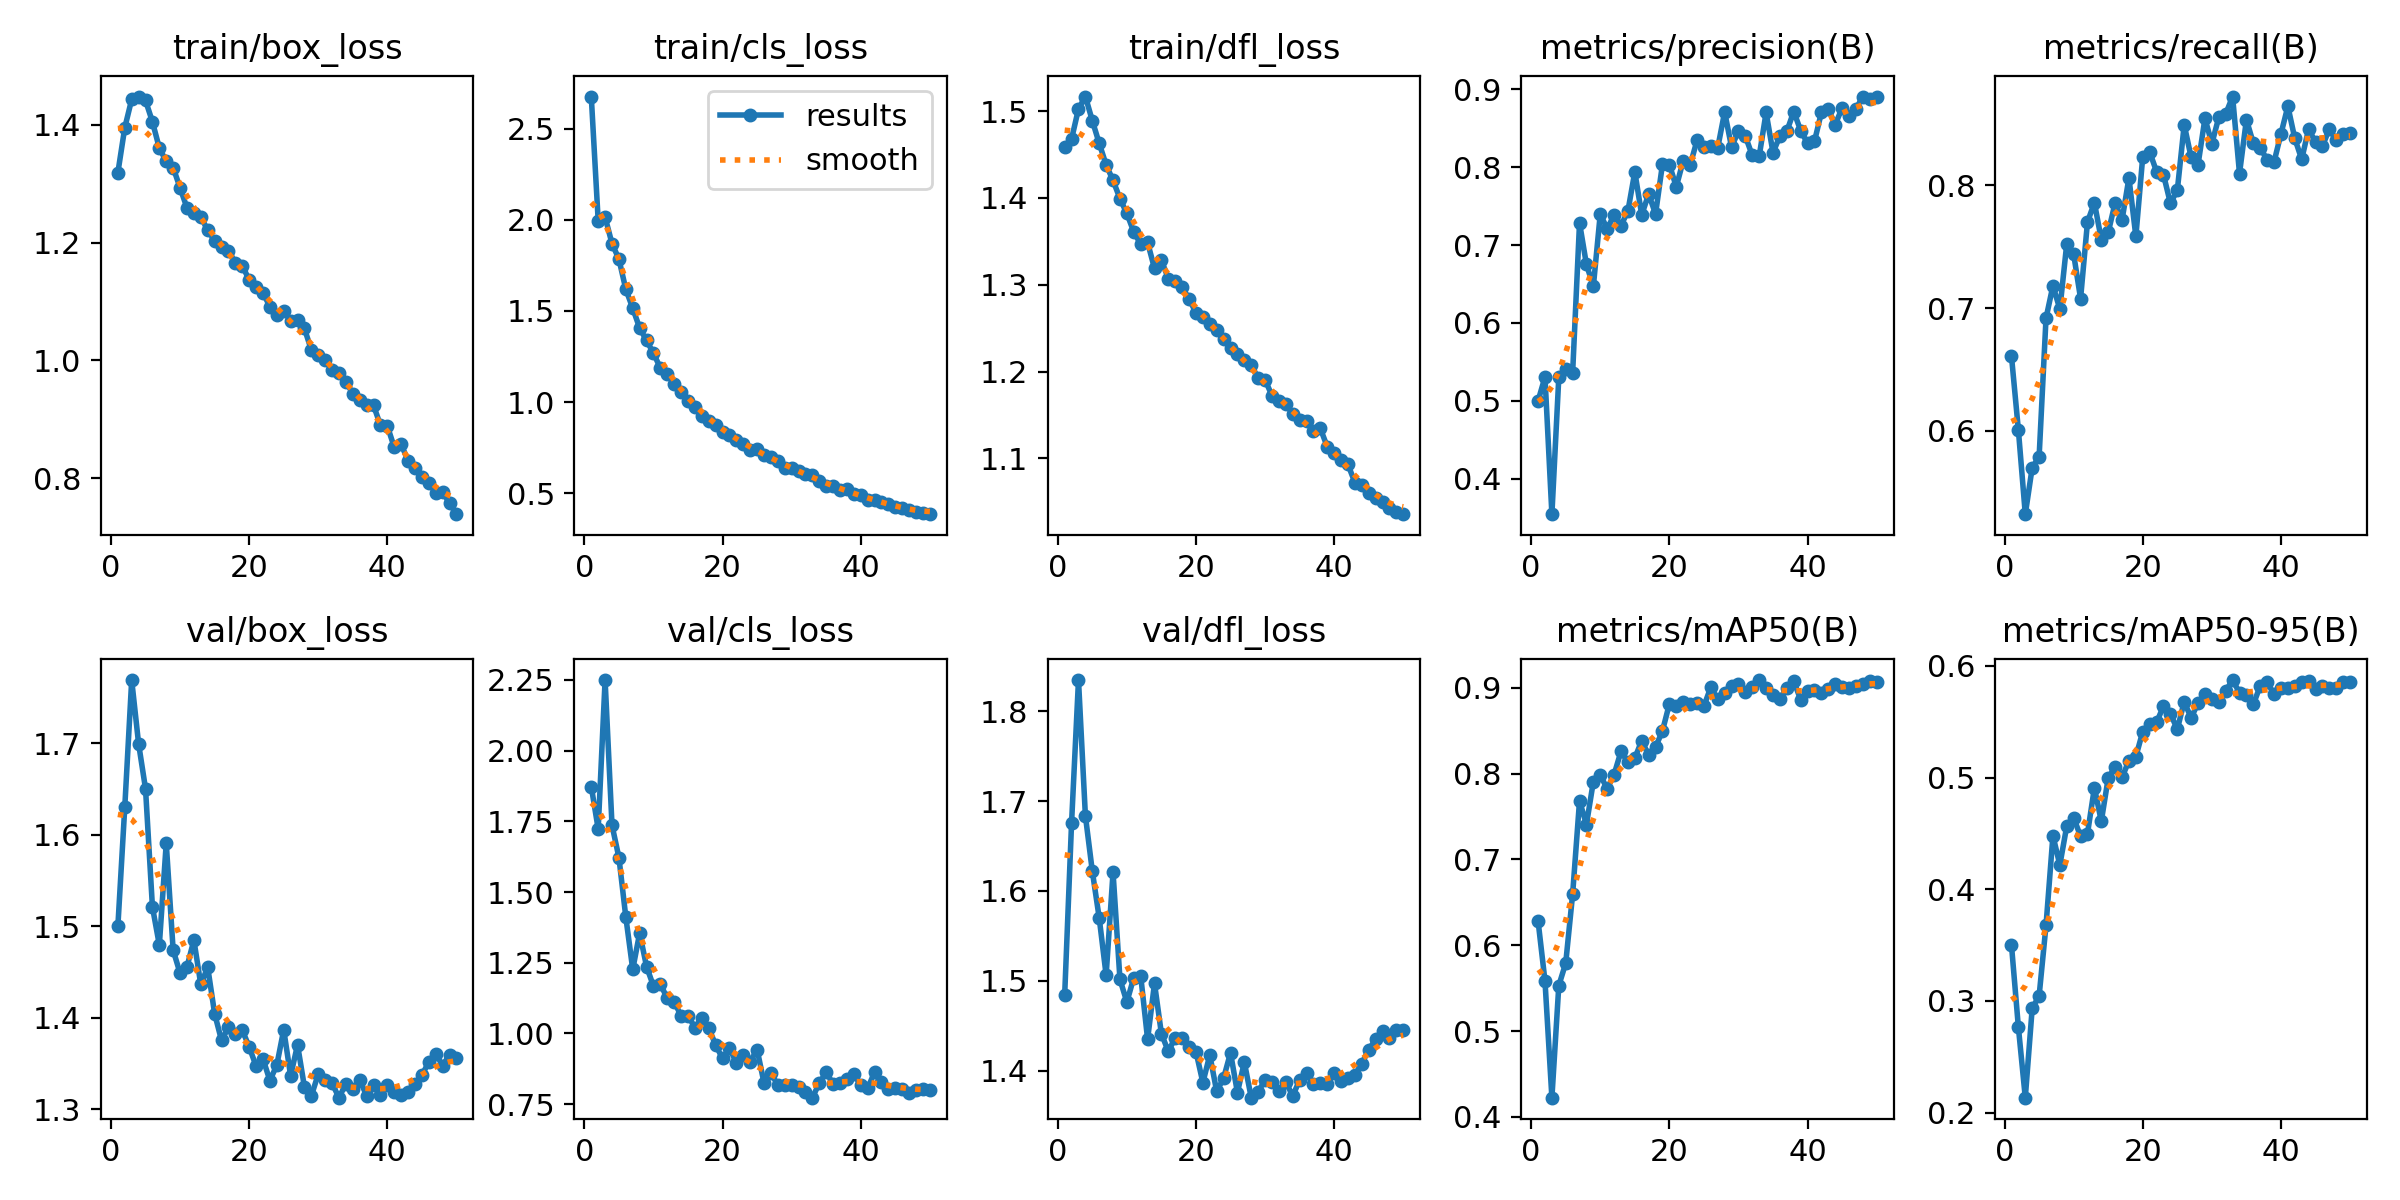

Values plotted in this chart, from the file beside it:
epoch, time, train/box_loss, train/cls_loss, train/dfl_loss, metrics/precision(B), metrics/recall(B), metrics/mAP50(B), metrics/mAP50-95(B), val/box_loss, val/cls_loss, val/dfl_loss, lr/pg0, lr/pg1, lr/pg2
1, 42.48, 1.319, 2.676, 1.458, 0.5001, 0.661, 0.6282, 0.3501, 1.5, 1.873, 1.484, 0.0002362, 0.0002362, 0.0002362
2, 73.06, 1.395, 1.995, 1.468, 0.5306, 0.6008, 0.5583, 0.2765, 1.631, 1.723, 1.676, 0.0004648, 0.0004648, 0.0004648
3, 100.8, 1.443, 2.014, 1.503, 0.3547, 0.5323, 0.4223, 0.2134, 1.769, 2.249, 1.835, 0.000684, 0.000684, 0.000684
4, 128.6, 1.448, 1.869, 1.517, 0.5304, 0.5702, 0.5529, 0.2935, 1.7, 1.736, 1.684, 0.0006716, 0.0006716, 0.0006716
5, 156.4, 1.441, 1.784, 1.489, 0.5415, 0.579, 0.5791, 0.3045, 1.651, 1.622, 1.622, 0.0006575, 0.0006575, 0.0006575
6, 184.2, 1.405, 1.618, 1.463, 0.5359, 0.6918, 0.6594, 0.3678, 1.521, 1.411, 1.57, 0.0006433, 0.0006433, 0.0006433
7, 212.5, 1.36, 1.515, 1.438, 0.7284, 0.7183, 0.7682, 0.448, 1.48, 1.227, 1.506, 0.0006292, 0.0006292, 0.0006292
8, 241.3, 1.338, 1.406, 1.42, 0.675, 0.6993, 0.7406, 0.4218, 1.591, 1.355, 1.621, 0.000615, 0.000615, 0.000615
9, 265.3, 1.327, 1.338, 1.399, 0.6471, 0.7524, 0.7907, 0.4566, 1.474, 1.236, 1.502, 0.0006009, 0.0006009, 0.0006009
10, 290.5, 1.293, 1.268, 1.382, 0.7398, 0.744, 0.798, 0.4641, 1.449, 1.167, 1.476, 0.0005868, 0.0005868, 0.0005868
11, 315.1, 1.259, 1.187, 1.361, 0.7208, 0.7078, 0.7826, 0.4474, 1.456, 1.174, 1.504, 0.0005726, 0.0005726, 0.0005726
12, 336.6, 1.249, 1.155, 1.347, 0.7385, 0.7701, 0.7989, 0.4498, 1.485, 1.124, 1.506, 0.0005585, 0.0005585, 0.0005585
13, 358.3, 1.244, 1.097, 1.349, 0.725, 0.786, 0.8259, 0.4909, 1.437, 1.111, 1.435, 0.0005444, 0.0005444, 0.0005444
14, 379.8, 1.221, 1.056, 1.319, 0.7435, 0.7559, 0.8133, 0.461, 1.455, 1.063, 1.497, 0.0005302, 0.0005302, 0.0005302
15, 402, 1.203, 1.005, 1.329, 0.7938, 0.7617, 0.818, 0.4997, 1.405, 1.063, 1.441, 0.0005161, 0.0005161, 0.0005161
16, 422.9, 1.192, 0.9722, 1.307, 0.7386, 0.7858, 0.8384, 0.5096, 1.375, 1.021, 1.422, 0.0005019, 0.0005019, 0.0005019
17, 444.3, 1.186, 0.9262, 1.304, 0.7655, 0.7718, 0.8216, 0.5003, 1.39, 1.054, 1.437, 0.0004878, 0.0004878, 0.0004878
18, 464.9, 1.166, 0.8986, 1.297, 0.7399, 0.8061, 0.8309, 0.5151, 1.383, 1.02, 1.436, 0.0004737, 0.0004737, 0.0004737
19, 486.1, 1.161, 0.8764, 1.284, 0.8035, 0.7584, 0.8497, 0.5188, 1.387, 0.959, 1.427, 0.0004595, 0.0004595, 0.0004595
20, 507.8, 1.137, 0.8385, 1.268, 0.8033, 0.8235, 0.8812, 0.5413, 1.368, 0.9117, 1.421, 0.0004454, 0.0004454, 0.0004454
21, 528.6, 1.124, 0.8167, 1.263, 0.7748, 0.8272, 0.8792, 0.5478, 1.347, 0.9482, 1.387, 0.0004313, 0.0004313, 0.0004313
22, 549.4, 1.115, 0.7923, 1.254, 0.808, 0.8112, 0.8829, 0.5494, 1.355, 0.8966, 1.417, 0.0004171, 0.0004171, 0.0004171
23, 570.5, 1.091, 0.7685, 1.248, 0.8021, 0.8087, 0.8809, 0.5641, 1.332, 0.9257, 1.377, 0.000403, 0.000403, 0.000403
24, 592.4, 1.077, 0.7349, 1.237, 0.8343, 0.7854, 0.8823, 0.5573, 1.349, 0.9004, 1.392, 0.0003888, 0.0003888, 0.0003888
25, 613.4, 1.083, 0.7427, 1.227, 0.8253, 0.796, 0.8787, 0.5434, 1.387, 0.9433, 1.42, 0.0003747, 0.0003747, 0.0003747
26, 634.4, 1.068, 0.7115, 1.221, 0.8276, 0.8493, 0.9007, 0.568, 1.337, 0.8251, 1.376, 0.0003606, 0.0003606, 0.0003606
27, 655.1, 1.068, 0.6984, 1.213, 0.8248, 0.8228, 0.8865, 0.5534, 1.371, 0.8613, 1.409, 0.0003464, 0.0003464, 0.0003464
28, 675.9, 1.054, 0.6745, 1.207, 0.8707, 0.8169, 0.8944, 0.5669, 1.325, 0.817, 1.37, 0.0003323, 0.0003323, 0.0003323
29, 696.8, 1.017, 0.6404, 1.193, 0.8256, 0.8546, 0.9018, 0.5747, 1.315, 0.8176, 1.377, 0.0003182, 0.0003182, 0.0003182
30, 717.6, 1.008, 0.6364, 1.19, 0.8465, 0.834, 0.9043, 0.5706, 1.339, 0.8194, 1.39, 0.000304, 0.000304, 0.000304
31, 738.8, 1.001, 0.6207, 1.172, 0.8396, 0.8554, 0.8952, 0.5673, 1.332, 0.8104, 1.388, 0.0002899, 0.0002899, 0.0002899
32, 759.6, 0.984, 0.6034, 1.167, 0.8149, 0.8581, 0.9004, 0.5778, 1.329, 0.7921, 1.378, 0.0002757, 0.0002757, 0.0002757
33, 780.6, 0.979, 0.6002, 1.163, 0.814, 0.8723, 0.909, 0.5874, 1.313, 0.7732, 1.388, 0.0002616, 0.0002616, 0.0002616
34, 804.8, 0.9639, 0.569, 1.151, 0.8701, 0.8097, 0.8996, 0.576, 1.328, 0.8249, 1.372, 0.0002475, 0.0002475, 0.0002475
35, 830.8, 0.9434, 0.5399, 1.144, 0.8185, 0.8535, 0.8911, 0.5744, 1.322, 0.863, 1.39, 0.0002333, 0.0002333, 0.0002333
36, 856, 0.9326, 0.5383, 1.142, 0.8401, 0.8343, 0.8867, 0.5655, 1.332, 0.8216, 1.398, 0.0002192, 0.0002192, 0.0002192
37, 881, 0.9237, 0.516, 1.131, 0.8459, 0.8307, 0.9003, 0.5823, 1.315, 0.8236, 1.385, 0.0002051, 0.0002051, 0.0002051
38, 905.8, 0.9234, 0.5215, 1.135, 0.8713, 0.8207, 0.9076, 0.5853, 1.326, 0.8395, 1.387, 0.0001909, 0.0001909, 0.0001909
39, 930.7, 0.8899, 0.498, 1.113, 0.8469, 0.8191, 0.8862, 0.5748, 1.316, 0.8575, 1.385, 0.0001768, 0.0001768, 0.0001768
40, 955.5, 0.8883, 0.4877, 1.107, 0.8305, 0.842, 0.8961, 0.5801, 1.327, 0.8165, 1.397, 0.0001626, 0.0001626, 0.0001626
41, 981.2, 0.8523, 0.4656, 1.098, 0.8331, 0.8644, 0.8973, 0.5803, 1.319, 0.8058, 1.388, 0.0001485, 0.0001485, 0.0001485
42, 1006, 0.8576, 0.4616, 1.093, 0.8701, 0.8383, 0.8944, 0.5819, 1.316, 0.8641, 1.392, 0.0001344, 0.0001344, 0.0001344
43, 1032, 0.8294, 0.4493, 1.072, 0.8744, 0.8212, 0.8985, 0.5854, 1.319, 0.8291, 1.395, 0.0001202, 0.0001202, 0.0001202
44, 1058, 0.8169, 0.439, 1.07, 0.8546, 0.846, 0.904, 0.5863, 1.328, 0.8053, 1.408, 0.0001061, 0.0001061, 0.0001061
45, 1085, 0.802, 0.4252, 1.06, 0.8758, 0.8351, 0.9005, 0.5797, 1.337, 0.8066, 1.423, 9.19632e-05, 9.19632e-05, 9.19632e-05
46, 1110, 0.792, 0.4214, 1.054, 0.8662, 0.832, 0.8992, 0.5824, 1.352, 0.8023, 1.435, 7.7826e-05, 7.7826e-05, 7.7826e-05
47, 1135, 0.7751, 0.4062, 1.049, 0.8747, 0.8459, 0.902, 0.5804, 1.361, 0.7896, 1.444, 6.36888e-05, 6.36888e-05, 6.36888e-05
48, 1161, 0.7762, 0.3982, 1.042, 0.8905, 0.8367, 0.9049, 0.58, 1.348, 0.8006, 1.436, 4.95516e-05, 4.95516e-05, 4.95516e-05
49, 1186, 0.7575, 0.3901, 1.038, 0.8878, 0.8422, 0.9082, 0.5859, 1.36, 0.8042, 1.445, 3.54144e-05, 3.54144e-05, 3.54144e-05
50, 1212, 0.7388, 0.3852, 1.036, 0.8894, 0.8425, 0.9071, 0.5852, 1.356, 0.8014, 1.446, 2.12772e-05, 2.12772e-05, 2.12772e-05
